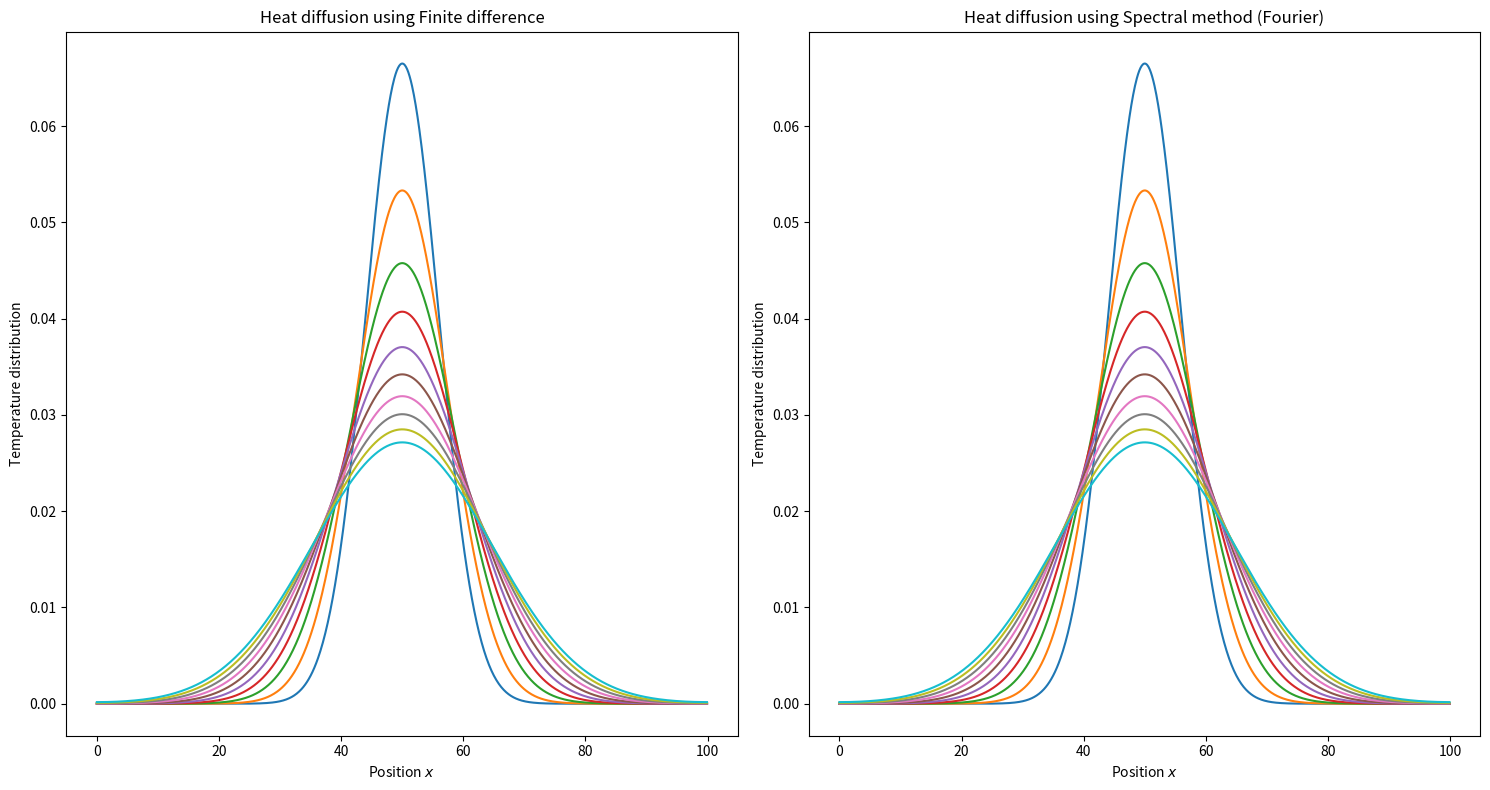

Reproduce this figure in Python.
import matplotlib.pyplot as plt
import matplotlib.cm as cm 
import numpy as np

#  Function definition for grids
def second_derivative(T, dx):
    return (np.roll(T, 1) - 2*T + np.roll(T, -1))/dx**2

def time_marching(T, alpha, sources, dx, dt):
    return T + (alpha*second_derivative(T, dx) + sources)*dt


# Spatial grid and the time increment
nx = 1000 # Number of grid points
dx = 0.1 # Grid spacing (delta x in the above equations)
nt = 10000 # Number of time integration steps
dt = 0.001 # Time step (delta t in the above equations)
alpha = 1 # Transport coefficient 

# Initial condition: Gaussian temperature profile
x = np.linspace(0, (nx-1)*dx, nx)
L = (nx-1)*dx-0
sigma0 = 40*dx
mu = nx*dx/2
T = np.exp(-(x-mu)**2/(2*sigma0**2))/(np.sqrt(2*np.pi)*sigma0)
nt *= 10        # We'll run this five times as long as the above propagation simulation

# Heat sources
sources = np.zeros_like(T)
# sources[nx//4] = 1
# sources[3*nx//4] = -0.5
# sources[7*nx//8] = -0.5


# Fourier definition of Fundamental frequency
u_hat = np.fft.fft(T).real
kappa = 2*np.pi*np.fft.fftfreq(nx,L/(nx-1)).real
# source_T = np.fft.fft(sources).real
# source_T = np.fft.fftshift(source_T)
# Plot info
fig,ax = plt.subplots(1,2, figsize=(15, 8))
t=0
# Time propagation
for t in range(nt):
# while(u_hat[t]!=u_hat[t-1]):
    t+=1
    T = time_marching(T, alpha, sources, dx, dt)
    
    # u_hat(k,t+del_t) = -D*K**2*u_hat(k,t)
    u_hat[:] = u_hat[:]*(1-alpha*dt*kappa**2) 
    # u_hat[:] = u_hat[:]*(1-alpha*dt*kappa**2) + source_T*dt
    
    if t % (nt // 10) == 0:
        ax[0].plot(x, T, '-', label=f'$t={t*dt}$')
        ax[0].set_xlabel('Position $x$')
        ax[0].set_ylabel('Temperature distribution')
        ax[0].set_title('Heat diffusion using Finite difference')
        u_fft = np.fft.ifft(u_hat).real
        ax[1].plot(x,u_fft)
        ax[1].set_xlabel('Position $x$')
        ax[1].set_ylabel('Temperature distribution')
        ax[1].set_title('Heat diffusion using Spectral method (Fourier)')
        
        
fig.tight_layout()
# fig.savefig('plots//exercise_4//Heat_transport.png')
plt.show()
